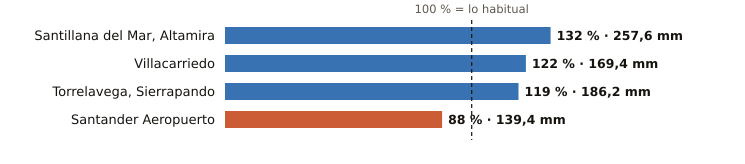

The file beside this chart, header and first rows:
estacion, provincia, indicativo, mm_otono, referencia_mm, pct, periodo_referencia, hasta, hora
Santillana del Mar, Altamira, Cantabria, 1740, 257.6, 195.6, 132, 1991-2020, 2026-10-19, 17
Villacarriedo, Cantabria, 1124E, 169.4, 138.7, 122, 2008-2025, 2026-10-19, 18
Torrelavega, Sierrapando, Cantabria, 1154H, 186.2, 155.9, 119, 1991-2020, 2026-10-19, 18
Santander Aeropuerto, Cantabria, 1109X, 139.4, 157.6, 88, 2006-2025, 2026-10-19, 18
